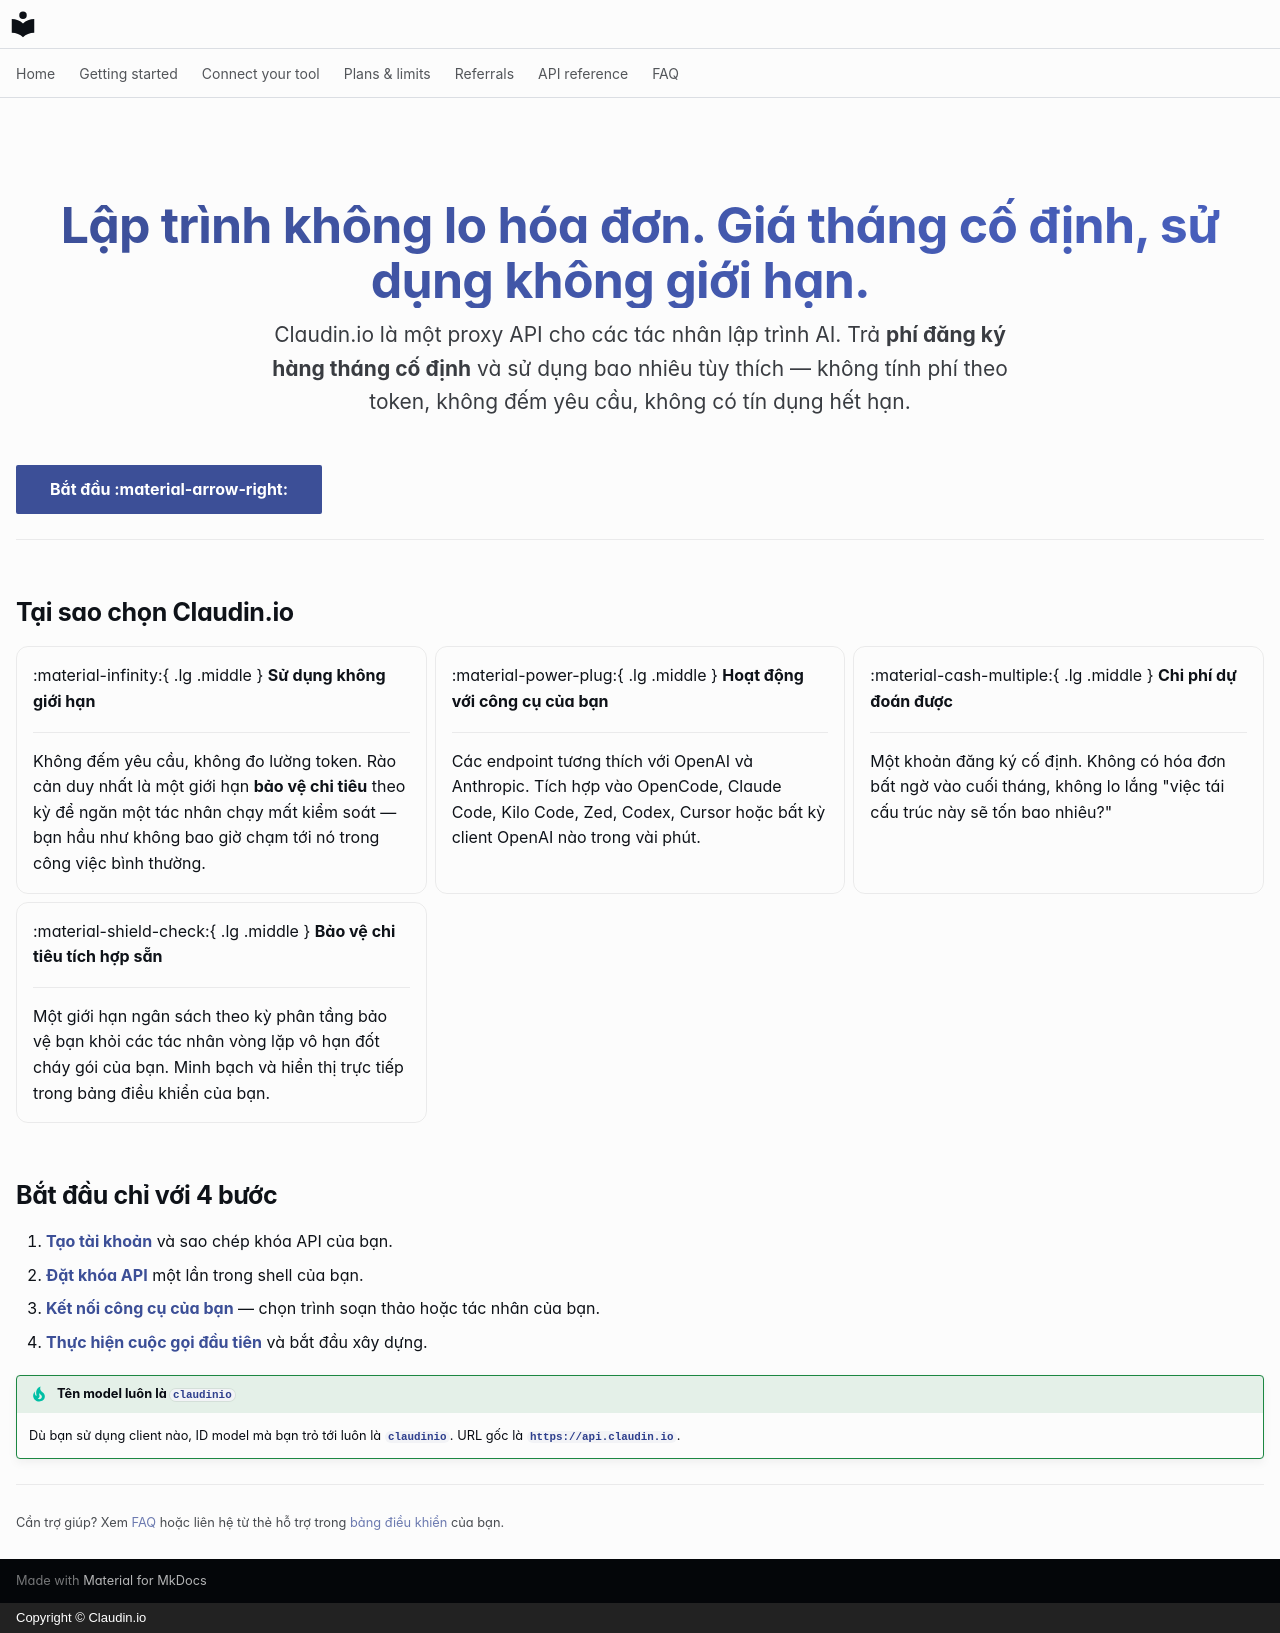

repository: claudin-io/docs · page: index.vi/index.html · generator: mkdocs · copyright: Copyright © Claudin.io

---
hide:
  - navigation
  - toc
---

<div class="cl-hero" markdown>

# Lập trình không lo hóa đơn. Giá tháng cố định, sử dụng không giới hạn.

Claudin.io là một proxy API cho các tác nhân lập trình AI. Trả **phí đăng ký
hàng tháng cố định** và sử dụng bao nhiêu tùy thích — không tính phí theo token, không
đếm yêu cầu, không có tín dụng hết hạn.

</div>

[Bắt đầu :material-arrow-right:](getting-started/account.md){ .md-button .md-button--primary }
[Xem các gói](plans.md){ .md-button }

---

## Tại sao chọn Claudin.io

<div class="grid cards" markdown>

-   :material-infinity:{ .lg .middle } __Sử dụng không giới hạn__

    ---

    Không đếm yêu cầu, không đo lường token. Rào cản duy nhất là một giới hạn
    **bảo vệ chi tiêu** theo kỳ để ngăn một tác nhân chạy mất kiểm soát — bạn hầu như
    không bao giờ chạm tới nó trong công việc bình thường.

-   :material-power-plug:{ .lg .middle } __Hoạt động với công cụ của bạn__

    ---

    Các endpoint tương thích với OpenAI và Anthropic. Tích hợp vào OpenCode, Claude
    Code, Kilo Code, Zed, Codex, Cursor hoặc bất kỳ client OpenAI nào trong vài phút.

-   :material-cash-multiple:{ .lg .middle } __Chi phí dự đoán được__

    ---

    Một khoản đăng ký cố định. Không có hóa đơn bất ngờ vào cuối tháng, không
    lo lắng "việc tái cấu trúc này sẽ tốn bao nhiêu?"

-   :material-shield-check:{ .lg .middle } __Bảo vệ chi tiêu tích hợp sẵn__

    ---

    Một giới hạn ngân sách theo kỳ phân tầng bảo vệ bạn khỏi các tác nhân vòng lặp vô hạn
    đốt cháy gói của bạn. Minh bạch và hiển thị trực tiếp trong bảng điều khiển của bạn.

</div>

## Bắt đầu chỉ với 4 bước

1. **[Tạo tài khoản](getting-started/account.md)** và sao chép khóa API của bạn.
2. **[Đặt khóa API](getting-started/set-your-key.md)** một lần trong shell của bạn.
3. **[Kết nối công cụ của bạn](clients/opencode.md)** — chọn trình soạn thảo hoặc tác nhân của bạn.
4. **[Thực hiện cuộc gọi đầu tiên](getting-started/first-call.md)** và bắt đầu xây dựng.

!!! tip "Tên model luôn là `claudinio`"
    Dù bạn sử dụng client nào, ID model mà bạn trỏ tới luôn là **`claudinio`**.
    URL gốc là **`https://api.claudin.io`**.

---

<small>Cần trợ giúp? Xem [FAQ](faq.md) hoặc liên hệ từ thẻ hỗ trợ trong
[bảng điều khiển](https://claudin.io/dashboard) của bạn.</small>
